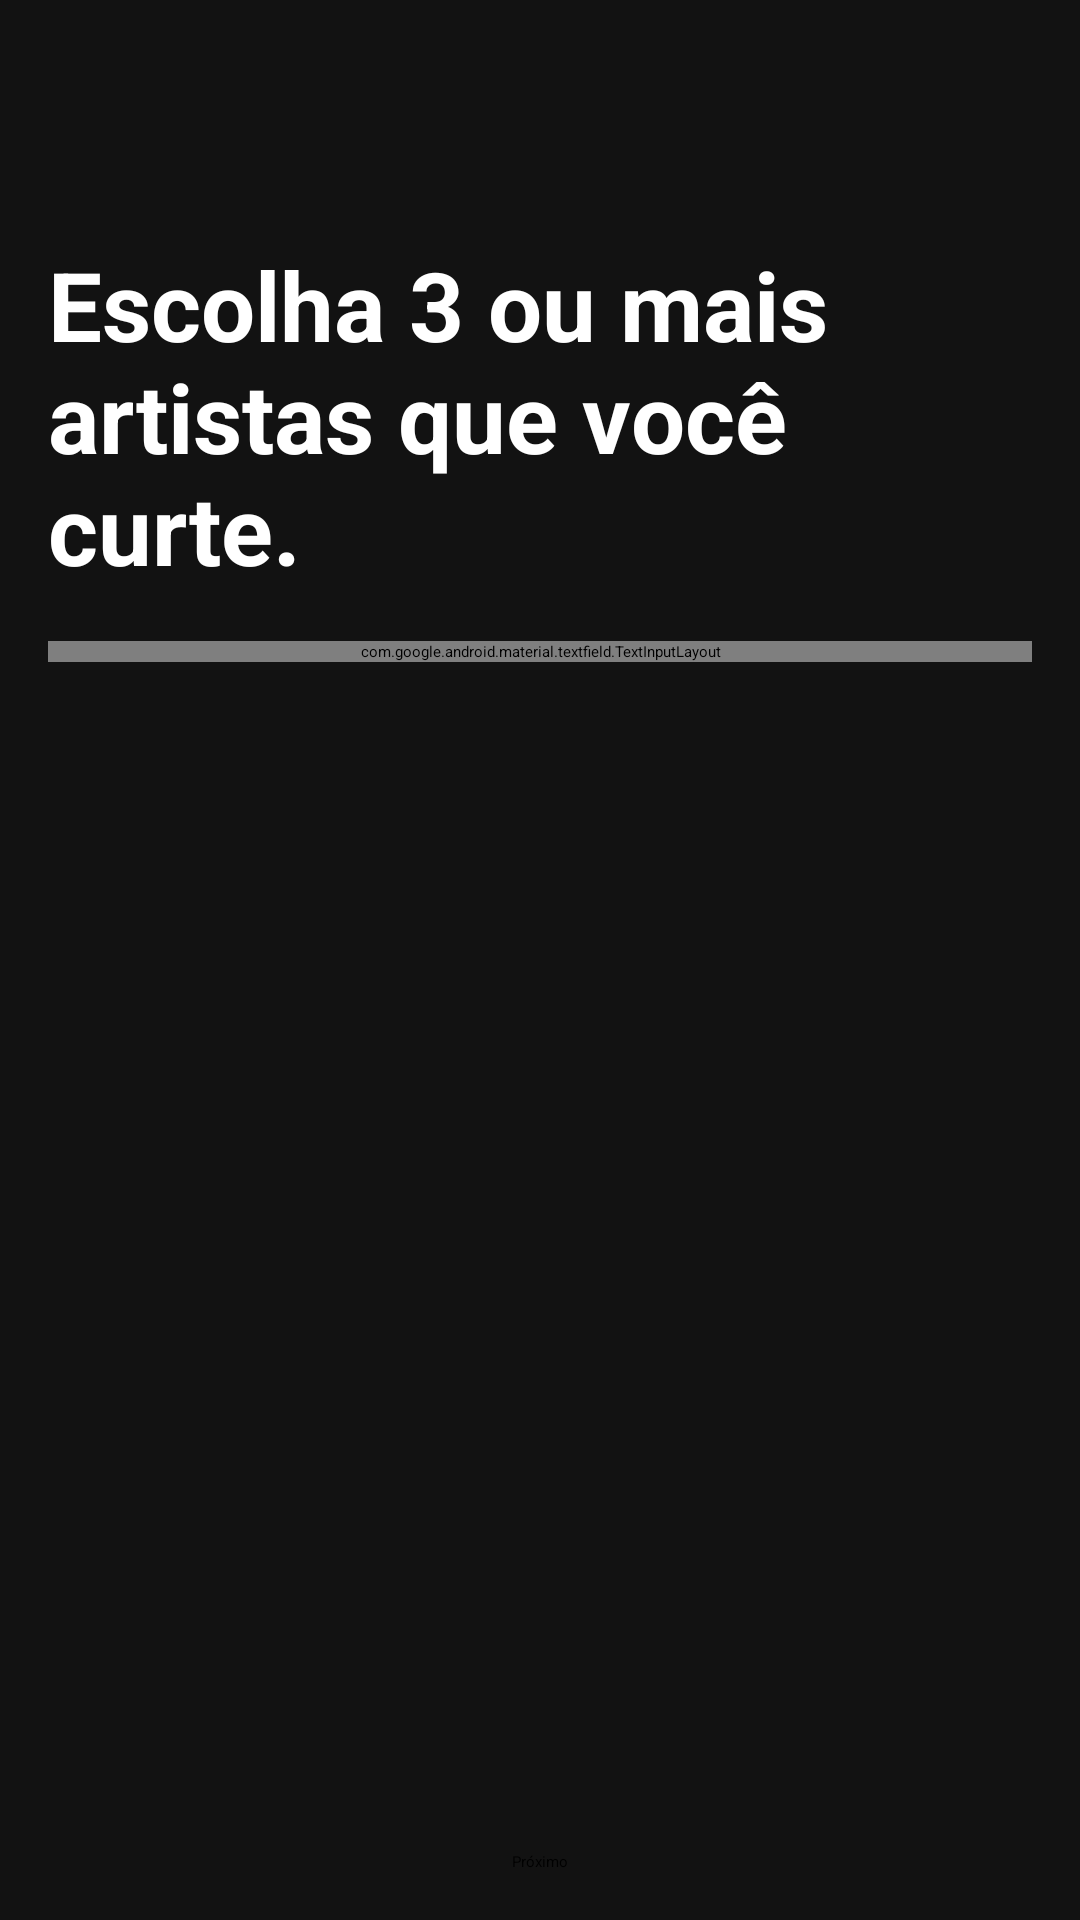

Layout XML and referenced resources for this Android screen:
<!-- AndroidManifest.xml: activity theme Theme.ListenFree.NoActionBar -->
<!-- res/layout/activity_artist_preferred.xml -->
<?xml version="1.0" encoding="utf-8"?>
<androidx.constraintlayout.widget.ConstraintLayout xmlns:android="http://schemas.android.com/apk/res/android"
    xmlns:app="http://schemas.android.com/apk/res-auto"
    android:layout_width="match_parent"
    android:layout_height="match_parent"
    android:background="@color/background_dark">

    <ImageButton
        android:id="@+id/btnBack"
        android:layout_width="48dp"
        android:layout_height="48dp"
        android:layout_margin="16dp"
        android:background="?attr/selectableItemBackgroundBorderless"
        android:src="@drawable/ic_back"
        android:contentDescription="Voltar"
        app:layout_constraintStart_toStartOf="parent"
        app:layout_constraintTop_toTopOf="parent"
        app:tint="@color/white" />

    <TextView
        android:id="@+id/tvTitle"
        android:layout_width="0dp"
        android:layout_height="wrap_content"
        android:layout_margin="16dp"
        android:text="Escolha 3 ou mais artistas que você curte."
        android:textColor="@color/white"
        android:textSize="32sp"
        android:textStyle="bold"
        app:layout_constraintEnd_toEndOf="parent"
        app:layout_constraintStart_toStartOf="parent"
        app:layout_constraintTop_toBottomOf="@id/btnBack" />

    <com.google.android.material.textfield.TextInputLayout
        android:id="@+id/tilSearch"
        android:layout_width="0dp"
        android:layout_height="wrap_content"
        android:layout_margin="16dp"
        android:hint="Buscar"
        app:boxBackgroundColor="@color/white"
        app:startIconDrawable="@drawable/ic_search"
        app:startIconTint="@color/black"
        app:layout_constraintEnd_toEndOf="parent"
        app:layout_constraintStart_toStartOf="parent"
        app:layout_constraintTop_toBottomOf="@id/tvTitle">

        <com.google.android.material.textfield.TextInputEditText
            android:id="@+id/etSearch"
            android:layout_width="match_parent"
            android:layout_height="wrap_content"
            android:inputType="text"
            android:textColor="@color/black" />

    </com.google.android.material.textfield.TextInputLayout>

    <androidx.recyclerview.widget.RecyclerView
        android:id="@+id/rvArtists"
        android:layout_width="0dp"
        android:layout_height="0dp"
        android:layout_marginTop="16dp"
        android:clipToPadding="false"
        android:padding="8dp"
        app:layout_constraintBottom_toTopOf="@id/btnNext"
        app:layout_constraintEnd_toEndOf="parent"
        app:layout_constraintStart_toStartOf="parent"
        app:layout_constraintTop_toBottomOf="@id/tilSearch" />

    <Button
        android:id="@+id/btnNext"
        android:layout_width="wrap_content"
        android:layout_height="wrap_content"
        android:layout_margin="16dp"
        android:backgroundTint="@color/spotify_green"
        android:enabled="false"
        android:paddingHorizontal="48dp"
        android:text="Próximo"
        android:textColor="@color/black"
        app:layout_constraintBottom_toBottomOf="parent"
        app:layout_constraintEnd_toEndOf="parent"
        app:layout_constraintStart_toStartOf="parent" />

</androidx.constraintlayout.widget.ConstraintLayout>
<!-- resources referenced by this layout -->
<resources>
  <color name="background_dark">#121212</color>
  <color name="black">#FF000000</color>
  <color name="spotify_green">#1DB954</color>
  <color name="white">#FFFFFFFF</color>
</resources>
